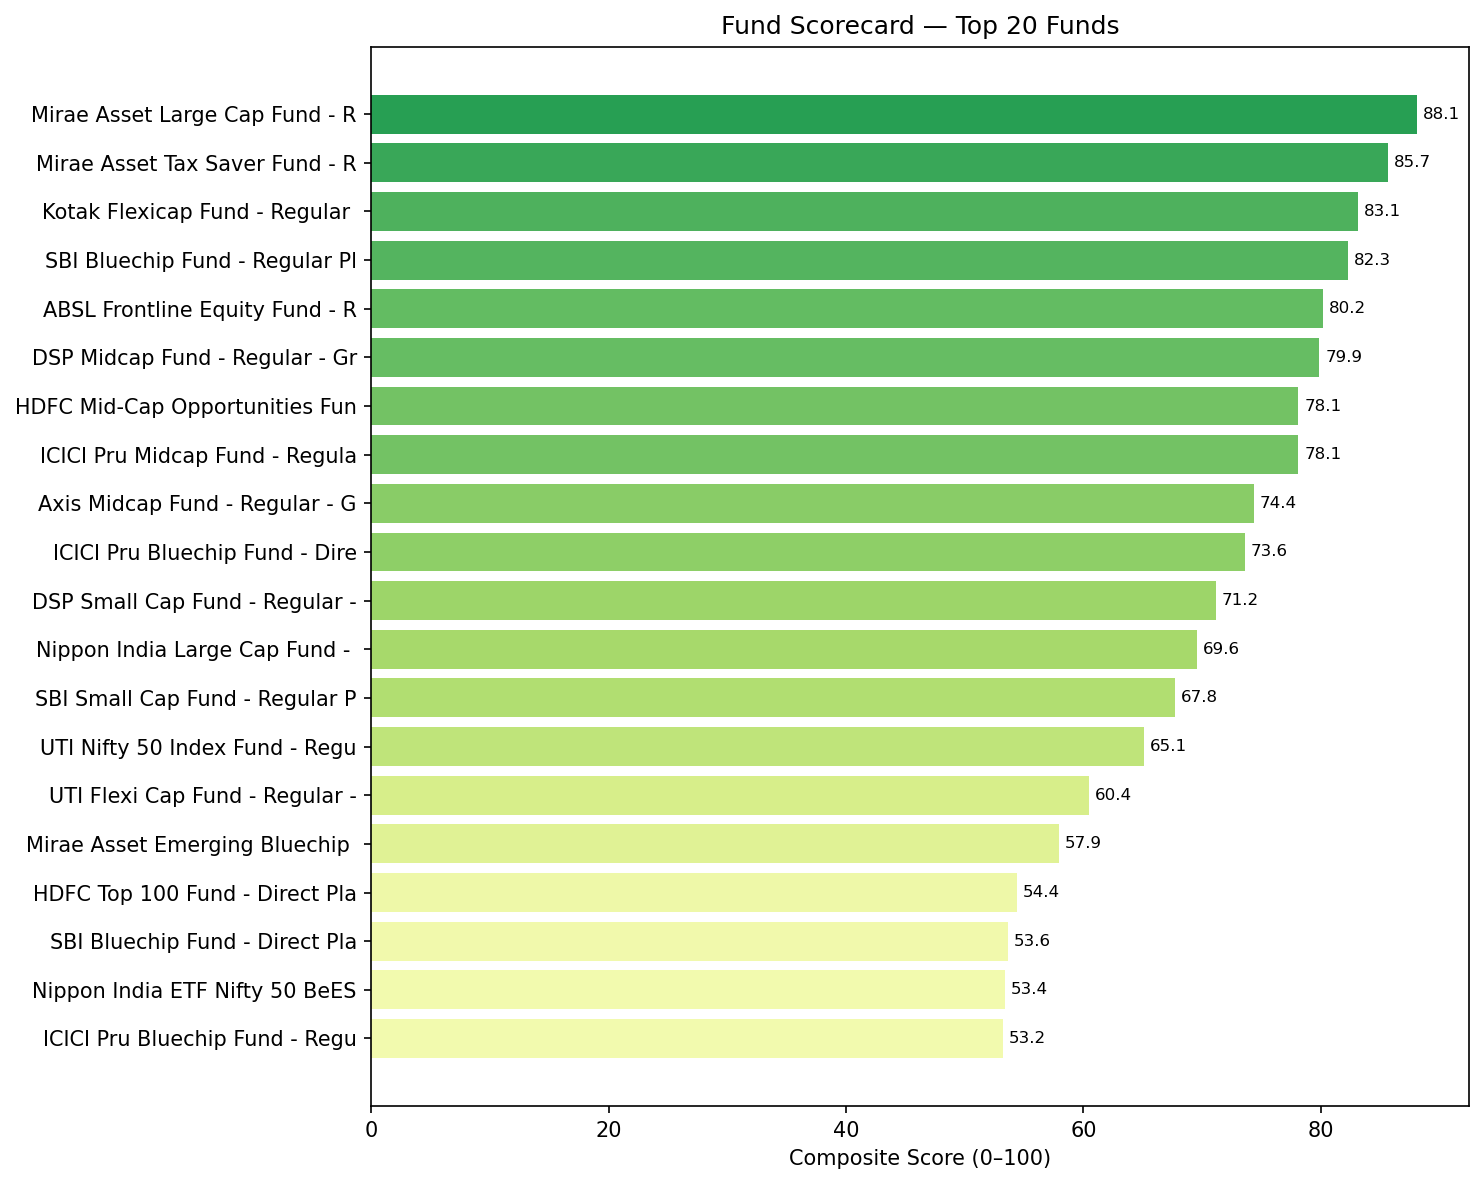

Data behind this chart, as committed beside it:
rank, amfi_code, return_rank, sharpe_rank, alpha_rank, expense_rank, dd_rank, score, scheme_name
1, 148567, 39.0, 1, 7, 18.0, 8, 88.12, Mirae Asset Large Cap Fund - Regular - G…
2, 148569, 33.0, 3, 4, 4.5, 21, 85.69, Mirae Asset Tax Saver Fund - Regular - G…
3, 120843, 34.0, 2, 5, 19.0, 13, 83.12, Kotak Flexicap Fund - Regular - Growth
4, 119551, 35.0, 4, 10, 10.5, 17, 82.31, SBI Bluechip Fund - Regular Plan - Growt…
5, 101206, 32.0, 9, 12, 4.5, 9, 80.19, ABSL Frontline Equity Fund - Regular - G…
6, 149323, 30.0, 6, 8, 3.0, 22, 79.88, DSP Midcap Fund - Regular - Growth
7, 100033, 37.0, 7, 6, 24.0, 20, 78.12, HDFC Mid-Cap Opportunities Fund - Regula…
8, 120505, 36.0, 5, 3, 26.0, 25, 78.12, ICICI Pru Midcap Fund - Regular - Growth
9, 119094, 40.0, 11, 9, 24.0, 28, 74.38, Axis Midcap Fund - Regular - Growth
10, 120504, 38.0, 10, 13, 29.0, 12, 73.62, ICICI Pru Bluechip Fund - Direct - Growt…
11, 149324, 31.0, 13, 2, 14.5, 37, 71.19, DSP Small Cap Fund - Regular - Growth
12, 118632, 27.0, 8, 11, 16.5, 23, 69.56, Nippon India Large Cap Fund - Regular - …
13, 119598, 29.0, 14, 1, 20.0, 36, 67.75, SBI Small Cap Fund - Regular Plan - Grow…
14, 102885, 23.0, 16, 19, 7.0, 7, 65.12, UTI Nifty 50 Index Fund - Regular - Grow…
15, 102887, 28.0, 22, 21, 1.5, 30, 60.44, UTI Flexi Cap Fund - Regular - Growth
16, 148568, 17.0, 15, 14, 14.5, 19, 57.94, Mirae Asset Emerging Bluechip Fund - Reg…
17, 125497, 22.0, 18, 16, 27.0, 18, 54.38, HDFC Top 100 Fund - Direct Plan - Growth
18, 119552, 18.0, 12, 15, 37.0, 11, 53.62, SBI Bluechip Fund - Direct Plan - Growth
19, 118635, 24.0, 19, 23, 28.0, 10, 53.38, Nippon India ETF Nifty 50 BeES
20, 120503, 16.0, 17, 17, 21.0, 14, 53.25, ICICI Pru Bluechip Fund - Regular - Grow…
21, 149322, 20.0, 25, 24, 10.5, 16, 51.19, DSP Top 100 Equity Fund - Regular - Grow…
22, 120841, 19.0, 24, 25, 6.0, 24, 50.25, Kotak Bluechip Fund - Regular - Growth
23, 120506, 21.0, 20, 20, 22.0, 27, 50.0, ICICI Pru Value Discovery Fund - Regular…
24, 118633, 26.0, 21, 22, 35.5, 26, 47.31, Nippon India Large Cap Fund - Direct - G…
25, 118634, 14.0, 26, 18, 12.5, 32, 44.31, Nippon India Small Cap Fund - Regular - …
26, 119093, 25.0, 29, 28, 33.0, 31, 38.25, Axis Bluechip Fund - Direct - Growth
27, 120507, 12.0, 23, 31, 34.0, 1, 37.88, ICICI Pru Liquid Fund - Regular - Growth
28, 120842, 13.0, 30, 29, 8.0, 33, 37.0, Kotak Emerging Equity Fund - Regular - G…
29, 119092, 5.0, 31, 30, 1.5, 15, 36.81, Axis Bluechip Fund - Regular - Growth
30, 125498, 15.0, 27, 26, 31.0, 29, 34.25, HDFC Mid-Cap Opportunities Fund - Direct…
31, 101207, 2.0, 28, 27, 12.5, 38, 28.06, ABSL Small Cap Fund - Regular - Growth
32, 120844, 11.0, 34, 32, 38.0, 2, 28.0, Kotak Liquid Fund - Regular - Growth
33, 101208, 10.0, 40, 33, 30.0, 3, 25.75, ABSL Liquid Fund - Regular - Growth
34, 119120, 9.0, 37, 34, 32.0, 5, 25.12, SBI Magnum Gilt Fund - Regular Plan - Gr…
35, 100016, 6.0, 35, 39, 9.0, 34, 23.0, HDFC Top 100 Fund - Regular Plan - Growt…
36, 118636, 8.0, 38, 35, 40.0, 6, 20.0, Nippon India Gilt Securities Fund - Regu…
37, 100025, 7.0, 39, 38, 39.0, 4, 18.0, HDFC Short Term Debt Fund - Regular - Gr…
38, 102886, 4.0, 36, 40, 16.5, 35, 17.31, UTI Mid Cap Fund - Regular - Growth
39, 119095, 1.0, 33, 37, 24.0, 39, 14.62, Axis Small Cap Fund - Regular - Growth
40, 119599, 3.0, 32, 36, 35.5, 40, 12.69, SBI Small Cap Fund - Direct Plan - Growt…
